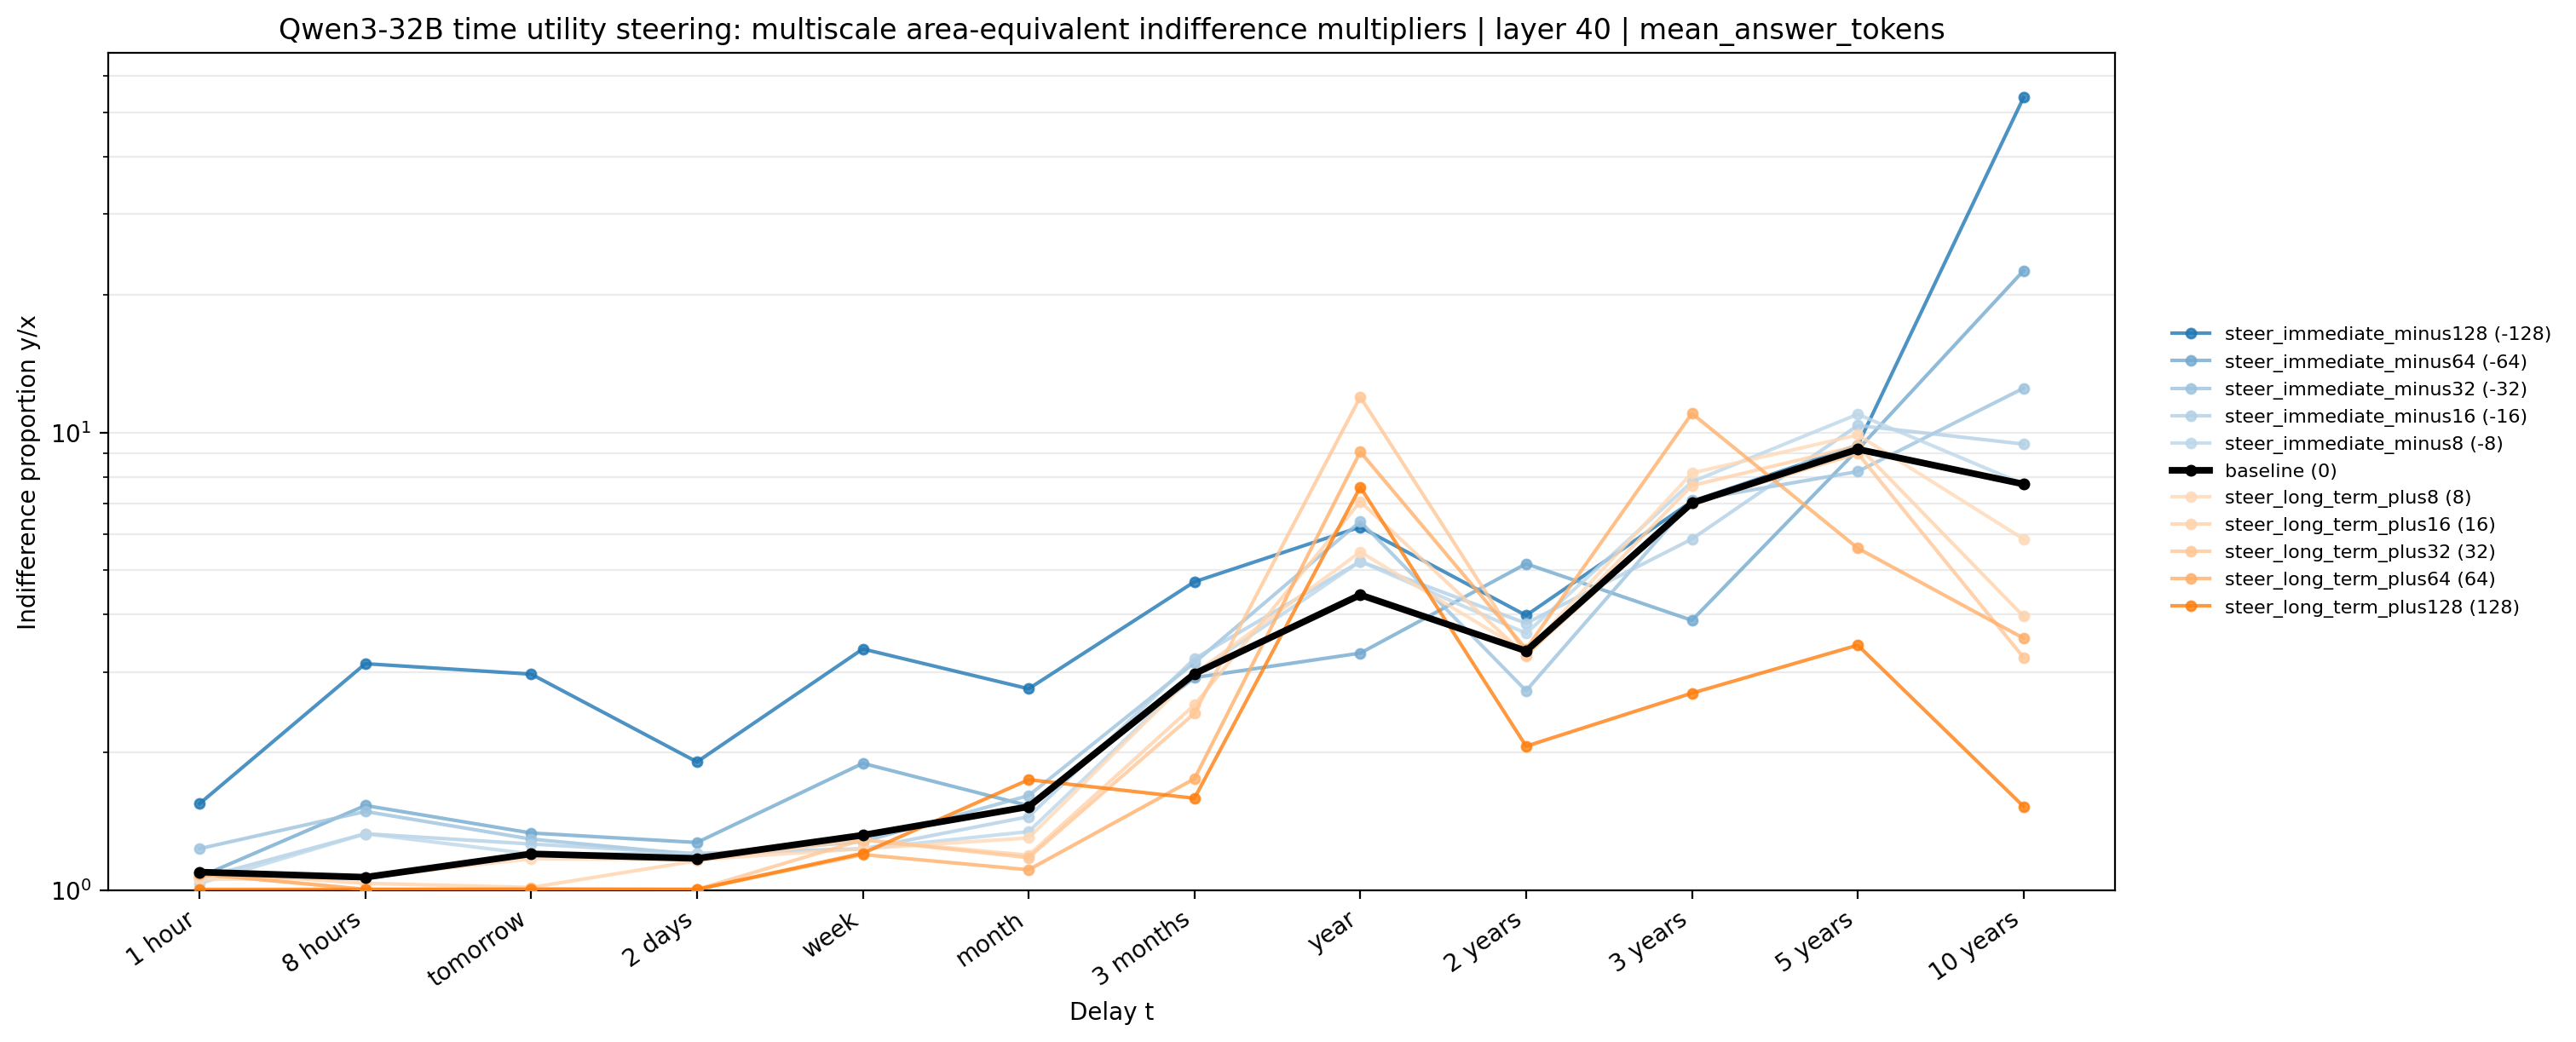

The file beside this chart, header and first rows:
method, condition, signed_strength, t_delay, delay_idx, area_choose_later, indifference_multiplier, plot_multiplier, log_indifference_multiplier, status, parsed_weight_fraction, n_factor_rows, n_valid_factor_rows
area_equivalent_multiscale, steer_immediate_minus128, -128.0, 1 hour, 0, 0.9053, 1.546, 1.546, 0.4359, finite, 0.9375, 64, 62
area_equivalent_multiscale, steer_immediate_minus128, -128.0, 8 hours, 1, 0.7525, 3.126, 3.126, 1.14, finite, 1.0, 64, 64
area_equivalent_multiscale, steer_immediate_minus128, -128.0, tomorrow, 2, 0.7639, 2.966, 2.966, 1.087, finite, 0.9996, 64, 61
area_equivalent_multiscale, steer_immediate_minus128, -128.0, 2 days, 3, 0.8597, 1.908, 1.908, 0.6461, finite, 1.0, 64, 64
area_equivalent_multiscale, steer_immediate_minus128, -128.0, week, 4, 0.7364, 3.367, 3.367, 1.214, finite, 1.0, 64, 64
area_equivalent_multiscale, steer_immediate_minus128, -128.0, month, 5, 0.7799, 2.756, 2.756, 1.014, finite, 1.0, 64, 64
area_equivalent_multiscale, steer_immediate_minus128, -128.0, 3 months, 6, 0.6631, 4.719, 4.719, 1.552, finite, 1.0, 64, 64
area_equivalent_multiscale, steer_immediate_minus128, -128.0, year, 7, 0.6033, 6.215, 6.215, 1.827, finite, 1.0, 64, 64
area_equivalent_multiscale, steer_immediate_minus128, -128.0, 2 years, 8, 0.6998, 3.984, 3.984, 1.382, finite, 1.0, 64, 64
area_equivalent_multiscale, steer_immediate_minus128, -128.0, 3 years, 9, 0.5753, 7.071, 7.071, 1.956, finite, 1.0, 64, 64
area_equivalent_multiscale, steer_immediate_minus128, -128.0, 5 years, 10, 0.514, 9.376, 9.376, 2.238, finite, 1.0, 64, 64
area_equivalent_multiscale, steer_immediate_minus128, -128.0, 10 years, 11, 0.1344, 53.85, 53.85, 3.986, finite, 1.0, 64, 64
area_equivalent_multiscale, steer_immediate_minus64, -64.0, 1 hour, 0, 0.9853, 1.07, 1.07, 0.06755, finite, 0.9688, 64, 63
area_equivalent_multiscale, steer_immediate_minus64, -64.0, 8 hours, 1, 0.9073, 1.533, 1.533, 0.4269, finite, 1.0, 64, 64
area_equivalent_multiscale, steer_immediate_minus64, -64.0, tomorrow, 2, 0.9373, 1.335, 1.335, 0.2886, finite, 0.9996, 64, 61
area_equivalent_multiscale, steer_immediate_minus64, -64.0, 2 days, 3, 0.9477, 1.272, 1.272, 0.2409, finite, 1.0, 64, 64
area_equivalent_multiscale, steer_immediate_minus64, -64.0, week, 4, 0.8613, 1.894, 1.894, 0.6389, finite, 1.0, 64, 64
area_equivalent_multiscale, steer_immediate_minus64, -64.0, month, 5, 0.9076, 1.531, 1.531, 0.4257, finite, 1.0, 64, 64
area_equivalent_multiscale, steer_immediate_minus64, -64.0, 3 months, 6, 0.7677, 2.915, 2.915, 1.07, finite, 1.0, 64, 64
area_equivalent_multiscale, steer_immediate_minus64, -64.0, year, 7, 0.741, 3.296, 3.296, 1.193, finite, 1.0, 64, 64
area_equivalent_multiscale, steer_immediate_minus64, -64.0, 2 years, 8, 0.6434, 5.166, 5.166, 1.642, finite, 1.0, 64, 64
area_equivalent_multiscale, steer_immediate_minus64, -64.0, 3 years, 9, 0.7052, 3.888, 3.888, 1.358, finite, 1.0, 64, 64
area_equivalent_multiscale, steer_immediate_minus64, -64.0, 5 years, 10, 0.5189, 9.168, 9.168, 2.216, finite, 1.0, 64, 64
area_equivalent_multiscale, steer_immediate_minus64, -64.0, 10 years, 11, 0.3234, 22.55, 22.55, 3.116, finite, 1.0, 64, 64
area_equivalent_multiscale, steer_immediate_minus32, -32.0, 1 hour, 0, 0.9544, 1.234, 1.234, 0.21, finite, 0.9688, 64, 63
area_equivalent_multiscale, steer_immediate_minus32, -32.0, 8 hours, 1, 0.9138, 1.487, 1.487, 0.3969, finite, 1.0, 64, 64
area_equivalent_multiscale, steer_immediate_minus32, -32.0, tomorrow, 2, 0.944, 1.294, 1.294, 0.2579, finite, 0.9996, 64, 61
area_equivalent_multiscale, steer_immediate_minus32, -32.0, 2 days, 3, 0.961, 1.197, 1.197, 0.1796, finite, 1.0, 64, 64
area_equivalent_multiscale, steer_immediate_minus32, -32.0, week, 4, 0.9466, 1.279, 1.279, 0.2457, finite, 1.0, 64, 64
area_equivalent_multiscale, steer_immediate_minus32, -32.0, month, 5, 0.8965, 1.611, 1.611, 0.4768, finite, 1.0, 64, 64
area_equivalent_multiscale, steer_immediate_minus32, -32.0, 3 months, 6, 0.7513, 3.143, 3.143, 1.145, finite, 1.0, 64, 64
area_equivalent_multiscale, steer_immediate_minus32, -32.0, year, 7, 0.5972, 6.393, 6.393, 1.855, finite, 1.0, 64, 64
area_equivalent_multiscale, steer_immediate_minus32, -32.0, 2 years, 8, 0.782, 2.729, 2.729, 1.004, finite, 1.0, 64, 64
area_equivalent_multiscale, steer_immediate_minus32, -32.0, 3 years, 9, 0.5742, 7.104, 7.104, 1.961, finite, 1.0, 64, 64
area_equivalent_multiscale, steer_immediate_minus32, -32.0, 5 years, 10, 0.5427, 8.214, 8.214, 2.106, finite, 1.0, 64, 64
area_equivalent_multiscale, steer_immediate_minus32, -32.0, 10 years, 11, 0.4518, 12.49, 12.49, 2.525, finite, 1.0, 64, 64
area_equivalent_multiscale, steer_immediate_minus16, -16.0, 1 hour, 0, 0.9871, 1.061, 1.061, 0.05948, finite, 1.0, 64, 64
area_equivalent_multiscale, steer_immediate_minus16, -16.0, 8 hours, 1, 0.9381, 1.33, 1.33, 0.285, finite, 1.0, 64, 64
area_equivalent_multiscale, steer_immediate_minus16, -16.0, tomorrow, 2, 0.9494, 1.263, 1.263, 0.2332, finite, 0.9996, 64, 61
area_equivalent_multiscale, steer_immediate_minus16, -16.0, 2 days, 3, 0.9597, 1.204, 1.204, 0.1855, finite, 1.0, 64, 64
area_equivalent_multiscale, steer_immediate_minus16, -16.0, week, 4, 0.9548, 1.232, 1.232, 0.2084, finite, 1.0, 64, 64
area_equivalent_multiscale, steer_immediate_minus16, -16.0, month, 5, 0.9195, 1.449, 1.449, 0.3708, finite, 1.0, 64, 64
area_equivalent_multiscale, steer_immediate_minus16, -16.0, 3 months, 6, 0.7471, 3.205, 3.205, 1.165, finite, 1.0, 64, 64
area_equivalent_multiscale, steer_immediate_minus16, -16.0, year, 7, 0.6408, 5.228, 5.228, 1.654, finite, 1.0, 64, 64
area_equivalent_multiscale, steer_immediate_minus16, -16.0, 2 years, 8, 0.7084, 3.83, 3.83, 1.343, finite, 1.0, 64, 64
area_equivalent_multiscale, steer_immediate_minus16, -16.0, 3 years, 9, 0.6164, 5.85, 5.85, 1.766, finite, 1.0, 64, 64
area_equivalent_multiscale, steer_immediate_minus16, -16.0, 5 years, 10, 0.4924, 10.35, 10.35, 2.337, finite, 1.0, 64, 64
area_equivalent_multiscale, steer_immediate_minus16, -16.0, 10 years, 11, 0.5128, 9.429, 9.429, 2.244, finite, 1.0, 64, 64
area_equivalent_multiscale, steer_immediate_minus8, -8.0, 1 hour, 0, 0.9925, 1.035, 1.035, 0.03476, finite, 1.0, 64, 64
area_equivalent_multiscale, steer_immediate_minus8, -8.0, 8 hours, 1, 0.9381, 1.33, 1.33, 0.285, finite, 1.0, 64, 64
area_equivalent_multiscale, steer_immediate_minus8, -8.0, tomorrow, 2, 0.9601, 1.202, 1.202, 0.1837, finite, 0.9996, 64, 61
area_equivalent_multiscale, steer_immediate_minus8, -8.0, 2 days, 3, 0.9597, 1.204, 1.204, 0.1855, finite, 1.0, 64, 64
area_equivalent_multiscale, steer_immediate_minus8, -8.0, week, 4, 0.9548, 1.232, 1.232, 0.2084, finite, 1.0, 64, 64
area_equivalent_multiscale, steer_immediate_minus8, -8.0, month, 5, 0.9358, 1.344, 1.344, 0.2955, finite, 1.0, 64, 64
area_equivalent_multiscale, steer_immediate_minus8, -8.0, 3 months, 6, 0.7634, 2.972, 2.972, 1.089, finite, 1.0, 64, 64
area_equivalent_multiscale, steer_immediate_minus8, -8.0, year, 7, 0.6408, 5.228, 5.228, 1.654, finite, 1.0, 64, 64
area_equivalent_multiscale, steer_immediate_minus8, -8.0, 2 years, 8, 0.7193, 3.642, 3.642, 1.292, finite, 1.0, 64, 64
area_equivalent_multiscale, steer_immediate_minus8, -8.0, 3 years, 9, 0.5539, 7.801, 7.801, 2.054, finite, 1.0, 64, 64
area_equivalent_multiscale, steer_immediate_minus8, -8.0, 5 years, 10, 0.4802, 10.95, 10.95, 2.394, finite, 1.0, 64, 64
area_equivalent_multiscale, steer_immediate_minus8, -8.0, 10 years, 11, 0.5564, 7.711, 7.711, 2.043, finite, 1.0, 64, 64
... 72 more rows
